Labelled photos from "Dataset", an image-classification folder in MaulaIlma/Indonesian-Batik-Recognition-Using-GLCM-and-CDH-Methods. The possible labels are: Bandung, Bogor, Ciamis, Cimahi, Cirebon, Garut, Indramayu, Kabupaten Bandung, Kabupaten Cirebon, Kabupaten Tasikmalaya, Kuningan, Majalengka, Sumedang, Tasikmalaya.

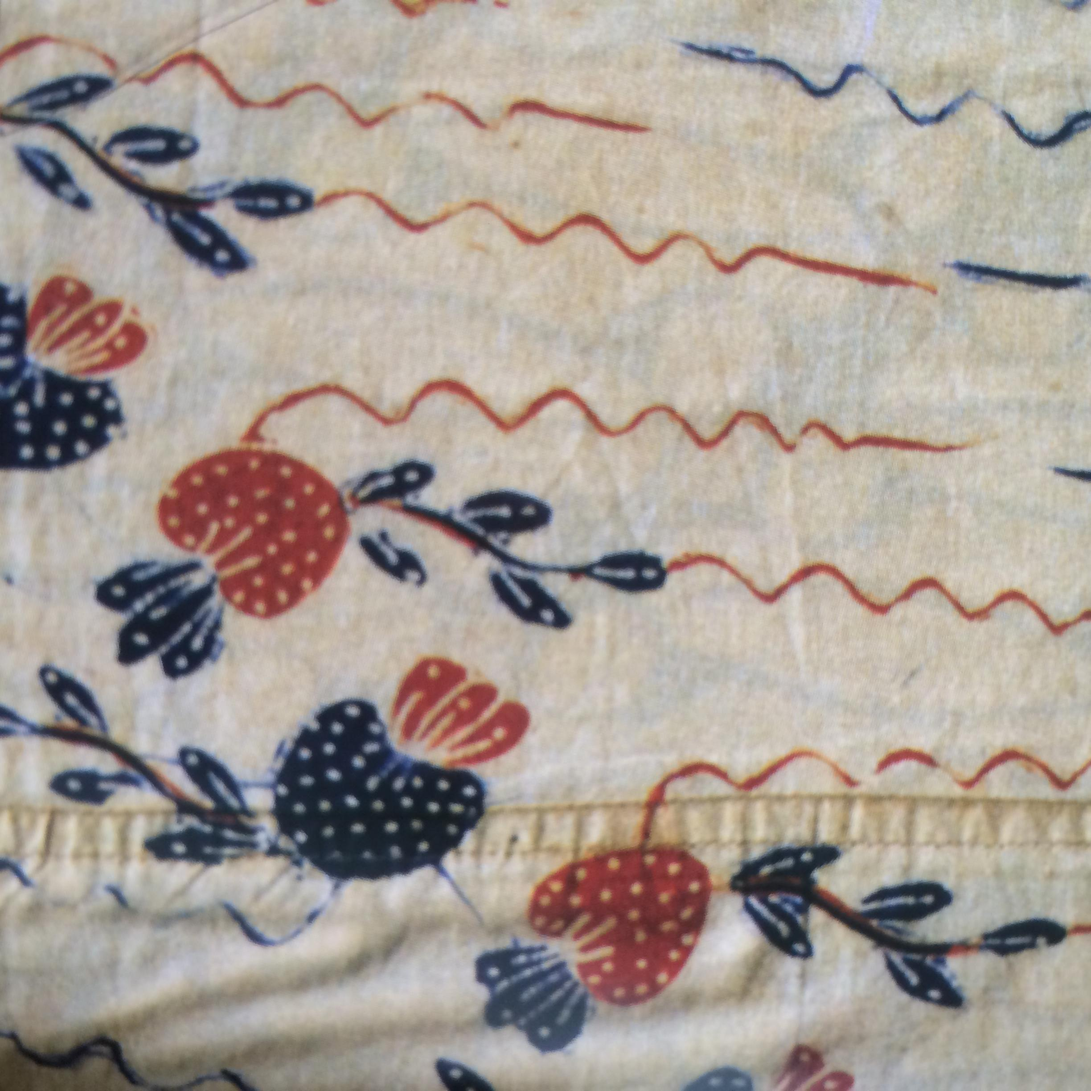
Label: Garut

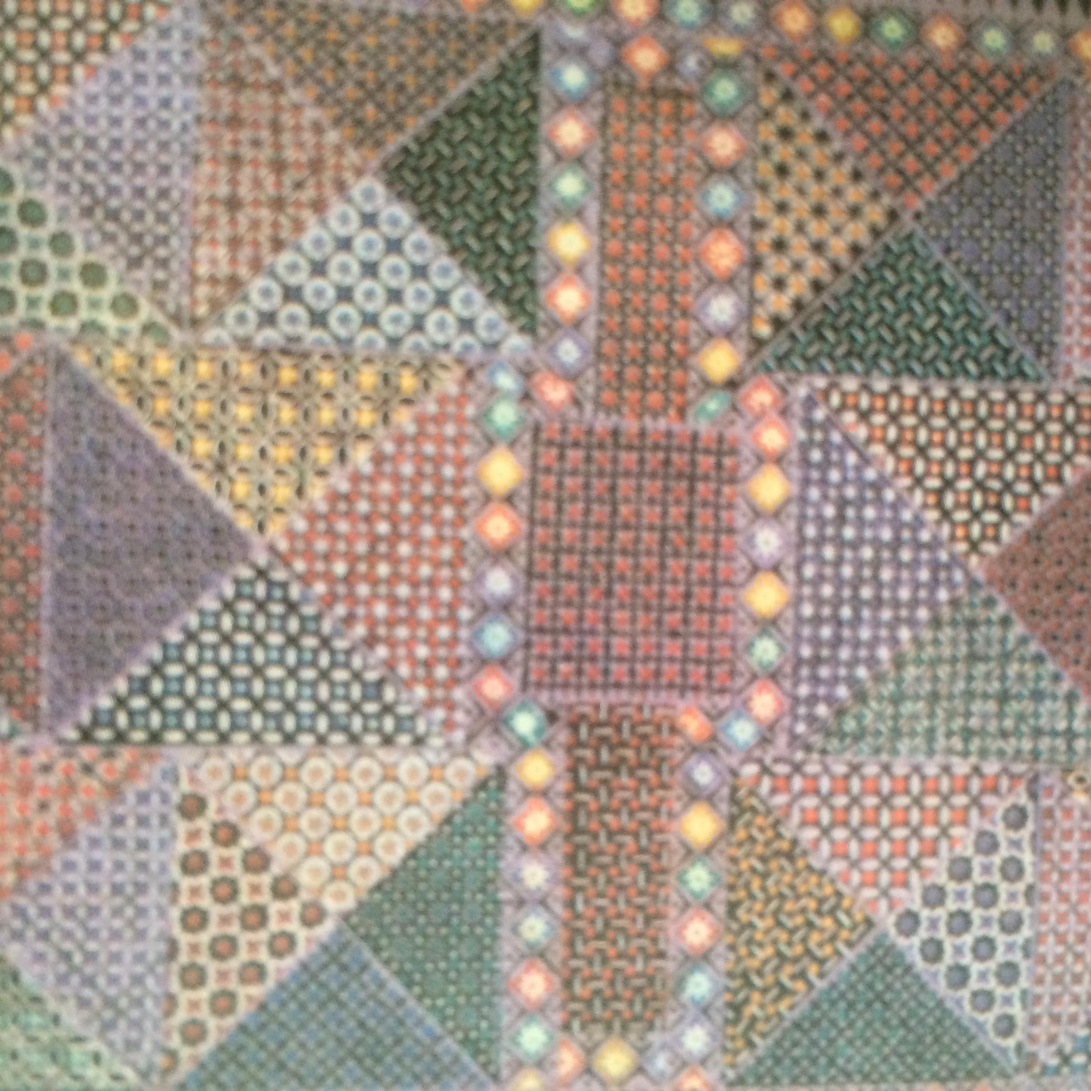
Label: Bandung

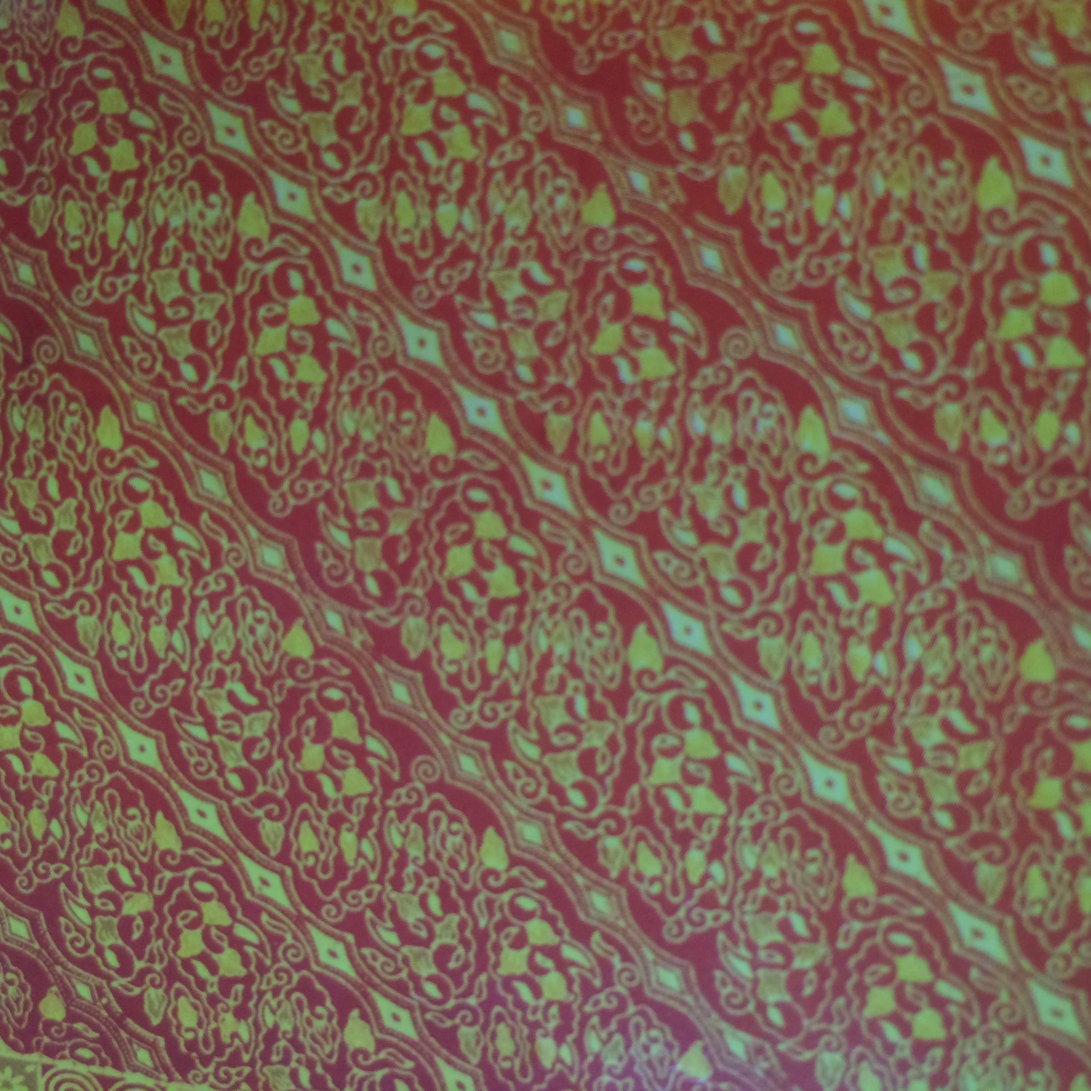
Label: Ciamis

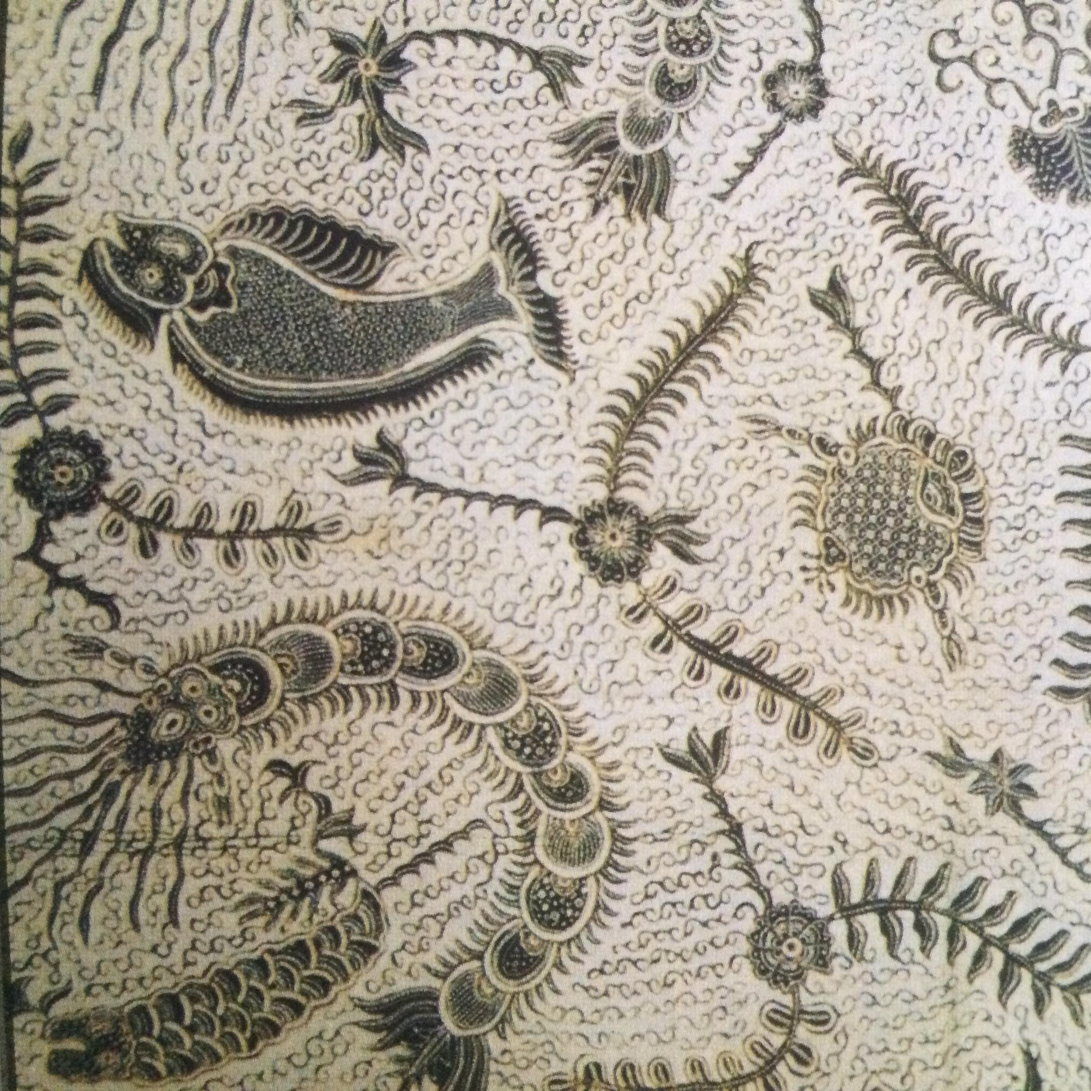
Label: Indramayu

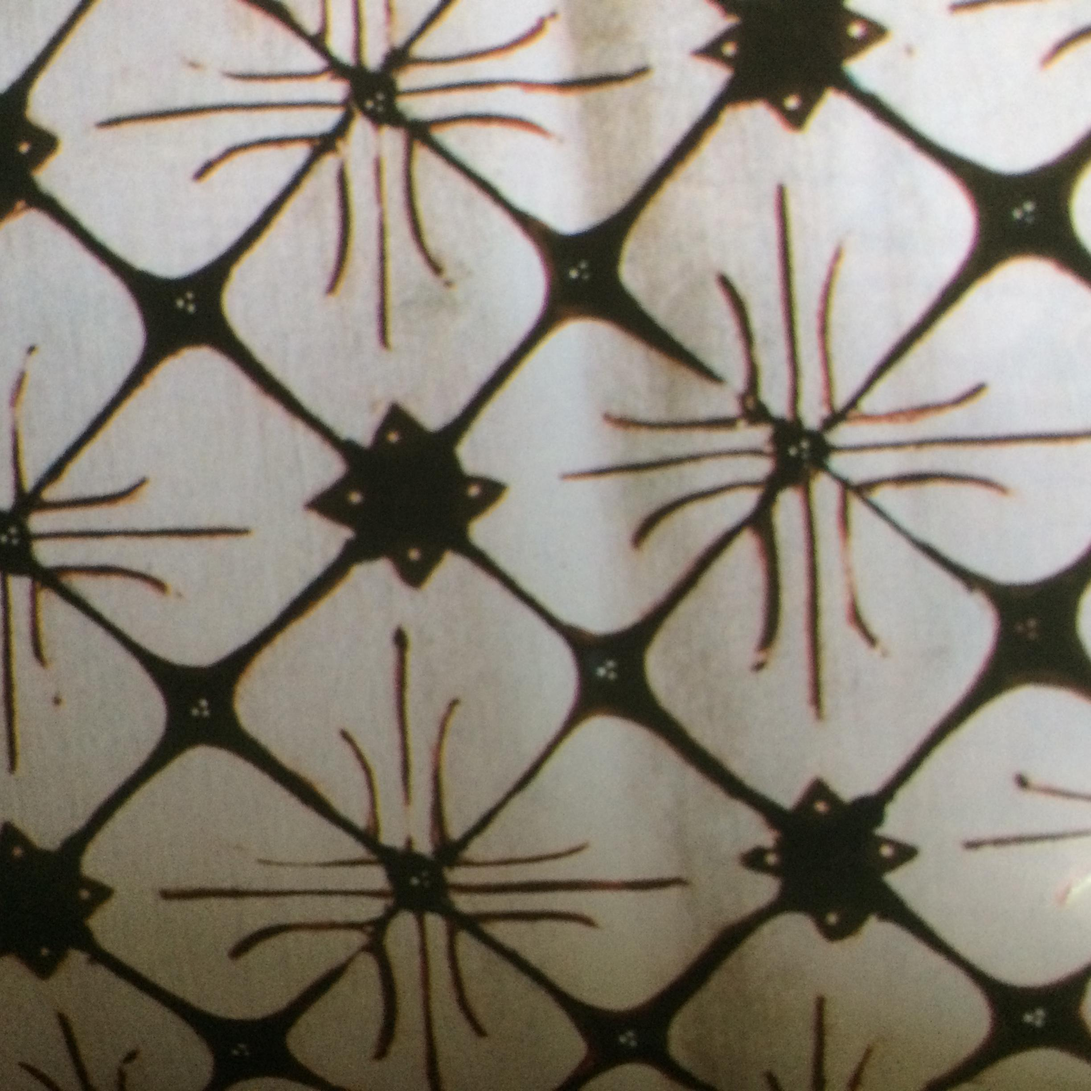
Label: Kabupaten Tasikmalaya

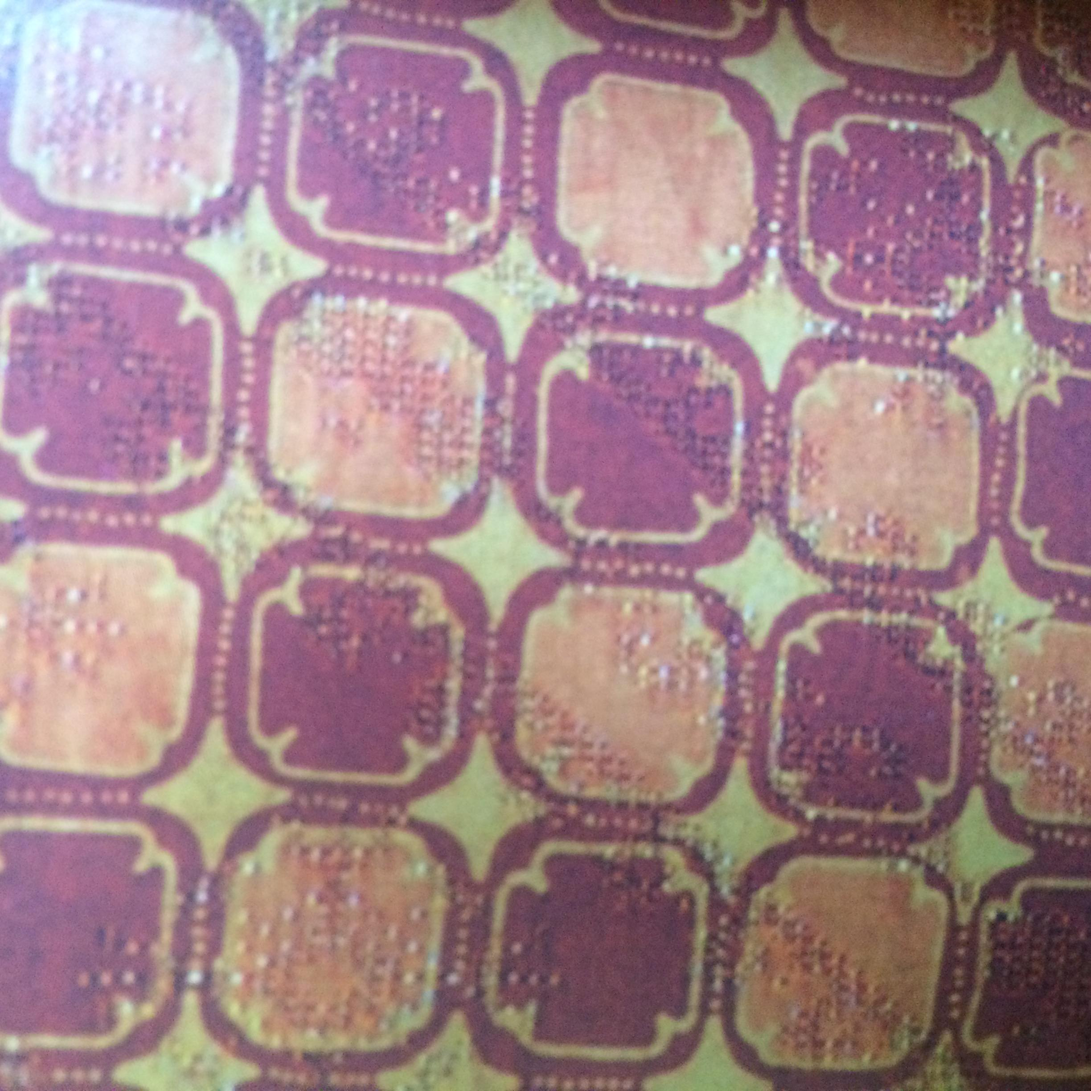
Label: Sumedang
